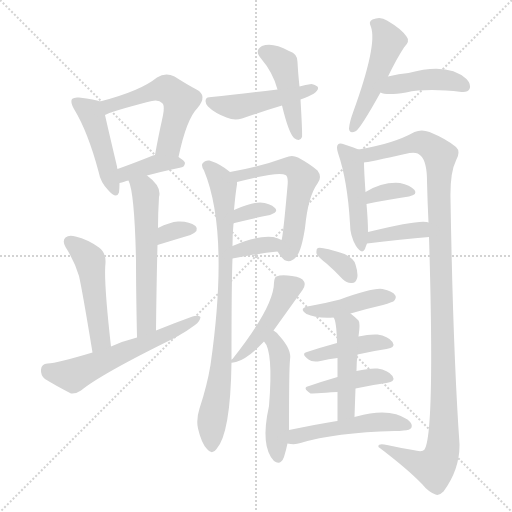
t = 0.00 s
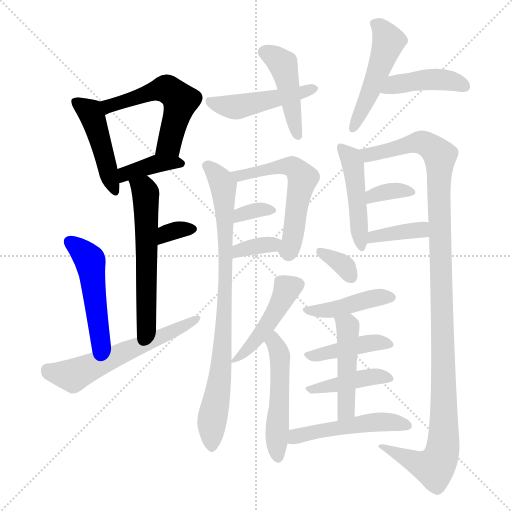
t = 3.49 s
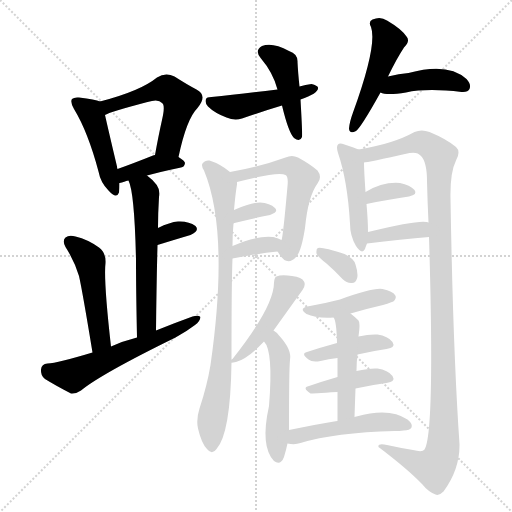
t = 6.97 s
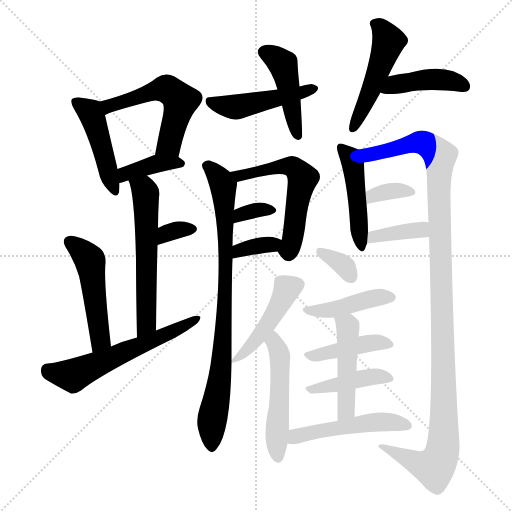
t = 10.45 s
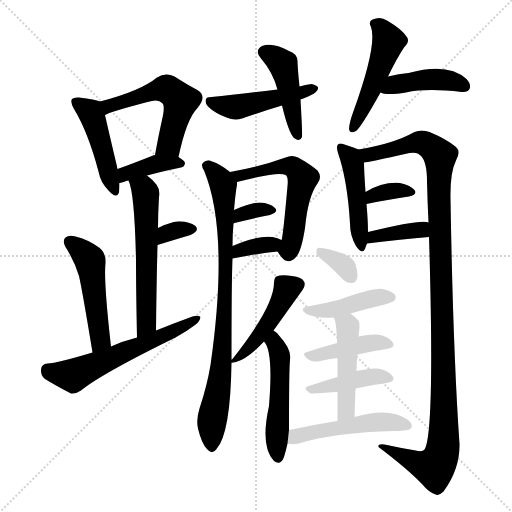
t = 13.94 s
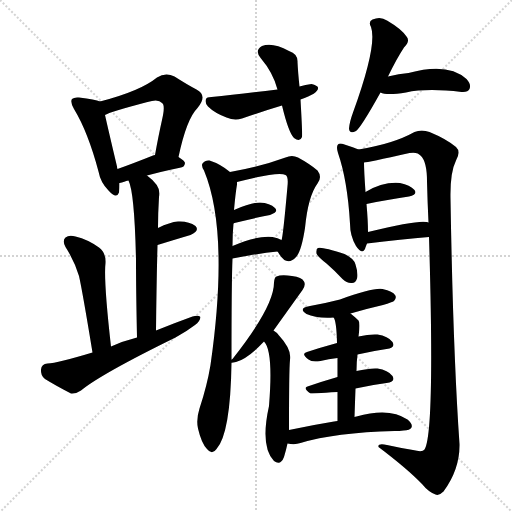
t = 17.42 s

The animated SVG that drew these frames (rendered in a browser with its animation timeline set to each time). Animation: 27 CSS @keyframes rules; one cycle of 17.42 s.

<svg version="1.1" viewBox="0 0 1024 1024" xmlns="http://www.w3.org/2000/svg">
  <g stroke="lightgray" stroke-dasharray="1,1" stroke-width="1" transform="scale(4, 4)">
    <line x1="0" y1="0" x2="256" y2="256"></line>
    <line x1="256" y1="0" x2="0" y2="256"></line>
    <line x1="128" y1="0" x2="128" y2="256"></line>
    <line x1="0" y1="128" x2="256" y2="128"></line>
  </g>
<g transform="scale(1, -1) translate(0, -900)">
   <style type="text/css">
    @keyframes keyframes0 {
      from {
       stroke: blue;
       stroke-dashoffset: 454;
       stroke-width: 128;
       }
       60% {
       animation-timing-function: step-end;
       stroke: blue;
       stroke-dashoffset: 0;
       stroke-width: 128;
       }
       to {
       stroke: black;
       stroke-width: 1024;
       }
       }
       #make-me-a-hanzi-animation-0 {
         animation: keyframes0 0.619466s both;
         animation-delay: 0.000000s;
         animation-timing-function: linear;
       }
    @keyframes keyframes1 {
      from {
       stroke: blue;
       stroke-dashoffset: 542;
       stroke-width: 128;
       }
       64% {
       animation-timing-function: step-end;
       stroke: blue;
       stroke-dashoffset: 0;
       stroke-width: 128;
       }
       to {
       stroke: black;
       stroke-width: 1024;
       }
       }
       #make-me-a-hanzi-animation-1 {
         animation: keyframes1 0.691081s both;
         animation-delay: 0.619466s;
         animation-timing-function: linear;
       }
    @keyframes keyframes2 {
      from {
       stroke: blue;
       stroke-dashoffset: 382;
       stroke-width: 128;
       }
       55% {
       animation-timing-function: step-end;
       stroke: blue;
       stroke-dashoffset: 0;
       stroke-width: 128;
       }
       to {
       stroke: black;
       stroke-width: 1024;
       }
       }
       #make-me-a-hanzi-animation-2 {
         animation: keyframes2 0.560872s both;
         animation-delay: 1.310547s;
         animation-timing-function: linear;
       }
    @keyframes keyframes3 {
      from {
       stroke: blue;
       stroke-dashoffset: 578;
       stroke-width: 128;
       }
       65% {
       animation-timing-function: step-end;
       stroke: blue;
       stroke-dashoffset: 0;
       stroke-width: 128;
       }
       to {
       stroke: black;
       stroke-width: 1024;
       }
       }
       #make-me-a-hanzi-animation-3 {
         animation: keyframes3 0.720378s both;
         animation-delay: 1.871419s;
         animation-timing-function: linear;
       }
    @keyframes keyframes4 {
      from {
       stroke: blue;
       stroke-dashoffset: 327;
       stroke-width: 128;
       }
       52% {
       animation-timing-function: step-end;
       stroke: blue;
       stroke-dashoffset: 0;
       stroke-width: 128;
       }
       to {
       stroke: black;
       stroke-width: 1024;
       }
       }
       #make-me-a-hanzi-animation-4 {
         animation: keyframes4 0.516113s both;
         animation-delay: 2.591797s;
         animation-timing-function: linear;
       }
    @keyframes keyframes5 {
      from {
       stroke: blue;
       stroke-dashoffset: 489;
       stroke-width: 128;
       }
       61% {
       animation-timing-function: step-end;
       stroke: blue;
       stroke-dashoffset: 0;
       stroke-width: 128;
       }
       to {
       stroke: black;
       stroke-width: 1024;
       }
       }
       #make-me-a-hanzi-animation-5 {
         animation: keyframes5 0.647949s both;
         animation-delay: 3.107910s;
         animation-timing-function: linear;
       }
    @keyframes keyframes6 {
      from {
       stroke: blue;
       stroke-dashoffset: 584;
       stroke-width: 128;
       }
       66% {
       animation-timing-function: step-end;
       stroke: blue;
       stroke-dashoffset: 0;
       stroke-width: 128;
       }
       to {
       stroke: black;
       stroke-width: 1024;
       }
       }
       #make-me-a-hanzi-animation-6 {
         animation: keyframes6 0.725260s both;
         animation-delay: 3.755859s;
         animation-timing-function: linear;
       }
    @keyframes keyframes7 {
      from {
       stroke: blue;
       stroke-dashoffset: 446;
       stroke-width: 128;
       }
       59% {
       animation-timing-function: step-end;
       stroke: blue;
       stroke-dashoffset: 0;
       stroke-width: 128;
       }
       to {
       stroke: black;
       stroke-width: 1024;
       }
       }
       #make-me-a-hanzi-animation-7 {
         animation: keyframes7 0.612956s both;
         animation-delay: 4.481120s;
         animation-timing-function: linear;
       }
    @keyframes keyframes8 {
      from {
       stroke: blue;
       stroke-dashoffset: 469;
       stroke-width: 128;
       }
       60% {
       animation-timing-function: step-end;
       stroke: blue;
       stroke-dashoffset: 0;
       stroke-width: 128;
       }
       to {
       stroke: black;
       stroke-width: 1024;
       }
       }
       #make-me-a-hanzi-animation-8 {
         animation: keyframes8 0.631673s both;
         animation-delay: 5.094076s;
         animation-timing-function: linear;
       }
    @keyframes keyframes9 {
      from {
       stroke: blue;
       stroke-dashoffset: 482;
       stroke-width: 128;
       }
       61% {
       animation-timing-function: step-end;
       stroke: blue;
       stroke-dashoffset: 0;
       stroke-width: 128;
       }
       to {
       stroke: black;
       stroke-width: 1024;
       }
       }
       #make-me-a-hanzi-animation-9 {
         animation: keyframes9 0.642253s both;
         animation-delay: 5.725749s;
         animation-timing-function: linear;
       }
    @keyframes keyframes10 {
      from {
       stroke: blue;
       stroke-dashoffset: 425;
       stroke-width: 128;
       }
       58% {
       animation-timing-function: step-end;
       stroke: blue;
       stroke-dashoffset: 0;
       stroke-width: 128;
       }
       to {
       stroke: black;
       stroke-width: 1024;
       }
       }
       #make-me-a-hanzi-animation-10 {
         animation: keyframes10 0.595866s both;
         animation-delay: 6.368001s;
         animation-timing-function: linear;
       }
    @keyframes keyframes11 {
      from {
       stroke: blue;
       stroke-dashoffset: 831;
       stroke-width: 128;
       }
       73% {
       animation-timing-function: step-end;
       stroke: blue;
       stroke-dashoffset: 0;
       stroke-width: 128;
       }
       to {
       stroke: black;
       stroke-width: 1024;
       }
       }
       #make-me-a-hanzi-animation-11 {
         animation: keyframes11 0.926270s both;
         animation-delay: 6.963867s;
         animation-timing-function: linear;
       }
    @keyframes keyframes12 {
      from {
       stroke: blue;
       stroke-dashoffset: 566;
       stroke-width: 128;
       }
       65% {
       animation-timing-function: step-end;
       stroke: blue;
       stroke-dashoffset: 0;
       stroke-width: 128;
       }
       to {
       stroke: black;
       stroke-width: 1024;
       }
       }
       #make-me-a-hanzi-animation-12 {
         animation: keyframes12 0.710612s both;
         animation-delay: 7.890137s;
         animation-timing-function: linear;
       }
    @keyframes keyframes13 {
      from {
       stroke: blue;
       stroke-dashoffset: 331;
       stroke-width: 128;
       }
       52% {
       animation-timing-function: step-end;
       stroke: blue;
       stroke-dashoffset: 0;
       stroke-width: 128;
       }
       to {
       stroke: black;
       stroke-width: 1024;
       }
       }
       #make-me-a-hanzi-animation-13 {
         animation: keyframes13 0.519368s both;
         animation-delay: 8.600749s;
         animation-timing-function: linear;
       }
    @keyframes keyframes14 {
      from {
       stroke: blue;
       stroke-dashoffset: 348;
       stroke-width: 128;
       }
       53% {
       animation-timing-function: step-end;
       stroke: blue;
       stroke-dashoffset: 0;
       stroke-width: 128;
       }
       to {
       stroke: black;
       stroke-width: 1024;
       }
       }
       #make-me-a-hanzi-animation-14 {
         animation: keyframes14 0.533203s both;
         animation-delay: 9.120117s;
         animation-timing-function: linear;
       }
    @keyframes keyframes15 {
      from {
       stroke: blue;
       stroke-dashoffset: 462;
       stroke-width: 128;
       }
       60% {
       animation-timing-function: step-end;
       stroke: blue;
       stroke-dashoffset: 0;
       stroke-width: 128;
       }
       to {
       stroke: black;
       stroke-width: 1024;
       }
       }
       #make-me-a-hanzi-animation-15 {
         animation: keyframes15 0.625977s both;
         animation-delay: 9.653320s;
         animation-timing-function: linear;
       }
    @keyframes keyframes16 {
      from {
       stroke: blue;
       stroke-dashoffset: 1161;
       stroke-width: 128;
       }
       79% {
       animation-timing-function: step-end;
       stroke: blue;
       stroke-dashoffset: 0;
       stroke-width: 128;
       }
       to {
       stroke: black;
       stroke-width: 1024;
       }
       }
       #make-me-a-hanzi-animation-16 {
         animation: keyframes16 1.194824s both;
         animation-delay: 10.279297s;
         animation-timing-function: linear;
       }
    @keyframes keyframes17 {
      from {
       stroke: blue;
       stroke-dashoffset: 344;
       stroke-width: 128;
       }
       53% {
       animation-timing-function: step-end;
       stroke: blue;
       stroke-dashoffset: 0;
       stroke-width: 128;
       }
       to {
       stroke: black;
       stroke-width: 1024;
       }
       }
       #make-me-a-hanzi-animation-17 {
         animation: keyframes17 0.529948s both;
         animation-delay: 11.474121s;
         animation-timing-function: linear;
       }
    @keyframes keyframes18 {
      from {
       stroke: blue;
       stroke-dashoffset: 376;
       stroke-width: 128;
       }
       55% {
       animation-timing-function: step-end;
       stroke: blue;
       stroke-dashoffset: 0;
       stroke-width: 128;
       }
       to {
       stroke: black;
       stroke-width: 1024;
       }
       }
       #make-me-a-hanzi-animation-18 {
         animation: keyframes18 0.555990s both;
         animation-delay: 12.004069s;
         animation-timing-function: linear;
       }
    @keyframes keyframes19 {
      from {
       stroke: blue;
       stroke-dashoffset: 462;
       stroke-width: 128;
       }
       60% {
       animation-timing-function: step-end;
       stroke: blue;
       stroke-dashoffset: 0;
       stroke-width: 128;
       }
       to {
       stroke: black;
       stroke-width: 1024;
       }
       }
       #make-me-a-hanzi-animation-19 {
         animation: keyframes19 0.625977s both;
         animation-delay: 12.560059s;
         animation-timing-function: linear;
       }
    @keyframes keyframes20 {
      from {
       stroke: blue;
       stroke-dashoffset: 501;
       stroke-width: 128;
       }
       62% {
       animation-timing-function: step-end;
       stroke: blue;
       stroke-dashoffset: 0;
       stroke-width: 128;
       }
       to {
       stroke: black;
       stroke-width: 1024;
       }
       }
       #make-me-a-hanzi-animation-20 {
         animation: keyframes20 0.657715s both;
         animation-delay: 13.186035s;
         animation-timing-function: linear;
       }
    @keyframes keyframes21 {
      from {
       stroke: blue;
       stroke-dashoffset: 338;
       stroke-width: 128;
       }
       52% {
       animation-timing-function: step-end;
       stroke: blue;
       stroke-dashoffset: 0;
       stroke-width: 128;
       }
       to {
       stroke: black;
       stroke-width: 1024;
       }
       }
       #make-me-a-hanzi-animation-21 {
         animation: keyframes21 0.525065s both;
         animation-delay: 13.843750s;
         animation-timing-function: linear;
       }
    @keyframes keyframes22 {
      from {
       stroke: blue;
       stroke-dashoffset: 426;
       stroke-width: 128;
       }
       58% {
       animation-timing-function: step-end;
       stroke: blue;
       stroke-dashoffset: 0;
       stroke-width: 128;
       }
       to {
       stroke: black;
       stroke-width: 1024;
       }
       }
       #make-me-a-hanzi-animation-22 {
         animation: keyframes22 0.596680s both;
         animation-delay: 14.368815s;
         animation-timing-function: linear;
       }
    @keyframes keyframes23 {
      from {
       stroke: blue;
       stroke-dashoffset: 412;
       stroke-width: 128;
       }
       57% {
       animation-timing-function: step-end;
       stroke: blue;
       stroke-dashoffset: 0;
       stroke-width: 128;
       }
       to {
       stroke: black;
       stroke-width: 1024;
       }
       }
       #make-me-a-hanzi-animation-23 {
         animation: keyframes23 0.585286s both;
         animation-delay: 14.965495s;
         animation-timing-function: linear;
       }
    @keyframes keyframes24 {
      from {
       stroke: blue;
       stroke-dashoffset: 414;
       stroke-width: 128;
       }
       57% {
       animation-timing-function: step-end;
       stroke: blue;
       stroke-dashoffset: 0;
       stroke-width: 128;
       }
       to {
       stroke: black;
       stroke-width: 1024;
       }
       }
       #make-me-a-hanzi-animation-24 {
         animation: keyframes24 0.586914s both;
         animation-delay: 15.550781s;
         animation-timing-function: linear;
       }
    @keyframes keyframes25 {
      from {
       stroke: blue;
       stroke-dashoffset: 470;
       stroke-width: 128;
       }
       60% {
       animation-timing-function: step-end;
       stroke: blue;
       stroke-dashoffset: 0;
       stroke-width: 128;
       }
       to {
       stroke: black;
       stroke-width: 1024;
       }
       }
       #make-me-a-hanzi-animation-25 {
         animation: keyframes25 0.632487s both;
         animation-delay: 16.137695s;
         animation-timing-function: linear;
       }
    @keyframes keyframes26 {
      from {
       stroke: blue;
       stroke-dashoffset: 496;
       stroke-width: 128;
       }
       62% {
       animation-timing-function: step-end;
       stroke: blue;
       stroke-dashoffset: 0;
       stroke-width: 128;
       }
       to {
       stroke: black;
       stroke-width: 1024;
       }
       }
       #make-me-a-hanzi-animation-26 {
         animation: keyframes26 0.653646s both;
         animation-delay: 16.770182s;
         animation-timing-function: linear;
       }
</style>
<path d="M 200.0 697.0 Q 191.0 701.0 158.0 705.0 Q 148.0 706.0 144.0 702.0 Q 140.0 696.0 148.0 682.0 Q 176.0 636.0 197.0 557.0 Q 201.0 535.0 217.0 519.0 Q 233.0 501.0 238.0 515.0 Q 239.0 522.0 239.0 534.0 L 235.0 562.0 Q 234.0 565.0 234.0 567.0 Q 216.0 643.0 210.0 670.0 C 204.0 696.0 204.0 696.0 200.0 697.0 Z" fill="lightgray"></path> 
<path d="M 357.0 586.0 Q 373.0 662.0 395.0 684.0 Q 416.0 709.0 393.0 721.0 Q 374.0 731.0 349.0 747.0 Q 331.0 756.0 314.0 745.0 Q 281.0 718.0 200.0 697.0 C 171.0 689.0 183.0 658.0 210.0 670.0 Q 219.0 676.0 295.0 696.0 Q 317.0 703.0 324.0 694.0 Q 331.0 690.0 324.0 660.0 Q 317.0 629.0 310.0 590.0 C 305.0 560.0 351.0 557.0 357.0 586.0 Z" fill="lightgray"></path> 
<path d="M 294.0 549.0 Q 319.0 556.0 362.0 565.0 Q 369.0 566.0 370.0 574.0 Q 370.0 578.0 357.0 586.0 L 310.0 590.0 Q 307.0 590.0 306.0 589.0 Q 266.0 573.0 235.0 562.0 C 207.0 552.0 210.0 526.0 239.0 534.0 Q 243.0 535.0 250.0 537.0 Q 251.0 538.0 257.0 539.0 L 294.0 549.0 Z" fill="lightgray"></path> 
<path d="M 312.0 239.0 Q 313.0 333.0 315.0 410.0 L 316.0 444.0 Q 316.0 474.0 318.0 506.0 Q 324.0 527.0 294.0 549.0 C 271.0 568.0 247.0 567.0 257.0 539.0 Q 269.0 515.0 272.0 381.0 Q 272.0 321.0 274.0 225.0 C 275.0 195.0 312.0 209.0 312.0 239.0 Z" fill="lightgray"></path> 
<path d="M 315.0 410.0 Q 354.0 422.0 381.0 430.0 Q 400.0 439.0 391.0 448.0 Q 378.0 458.0 356.0 457.0 Q 340.0 456.0 316.0 444.0 C 289.0 431.0 286.0 401.0 315.0 410.0 Z" fill="lightgray"></path> 
<path d="M 222.0 207.0 Q 207.0 339.0 211.0 374.0 Q 212.0 395.0 198.0 405.0 Q 176.0 421.0 151.0 427.0 Q 138.0 431.0 131.0 425.0 Q 124.0 419.0 131.0 406.0 Q 149.0 378.0 158.0 348.0 Q 165.0 317.0 185.0 195.0 C 190.0 165.0 225.0 177.0 222.0 207.0 Z" fill="lightgray"></path> 
<path d="M 185.0 195.0 Q 115.0 174.0 95.0 173.0 Q 83.0 172.0 82.0 161.0 Q 81.0 149.0 90.0 142.0 Q 111.0 129.0 142.0 113.0 Q 152.0 112.0 162.0 119.0 Q 202.0 152.0 351.0 225.0 Q 373.0 237.0 390.0 250.0 Q 400.0 257.0 401.0 266.0 Q 397.0 270.0 385.0 267.0 Q 349.0 254.0 312.0 239.0 L 274.0 225.0 Q 246.0 218.0 222.0 207.0 L 185.0 195.0 Z" fill="lightgray"></path> 
<path d="M 599.0 727.0 Q 596.0 755.0 595.0 776.0 Q 596.0 792.0 578.0 798.0 Q 545.0 816.0 524.0 808.0 Q 508.0 799.0 522.0 783.0 Q 546.0 755.0 555.0 721.0 L 564.0 689.0 Q 577.0 635.0 588.0 624.0 Q 600.0 615.0 604.0 626.0 Q 605.0 633.0 601.0 701.0 L 599.0 727.0 Z" fill="lightgray"></path> 
<path d="M 601.0 701.0 Q 638.0 713.0 636.0 725.0 Q 635.0 729.0 623.0 732.0 Q 611.0 731.0 599.0 727.0 L 555.0 721.0 Q 477.0 712.0 423.0 706.0 Q 413.0 706.0 412.0 702.0 Q 409.0 695.0 416.0 687.0 Q 429.0 674.0 453.0 665.0 Q 469.0 658.0 484.0 663.0 Q 521.0 676.0 564.0 689.0 L 601.0 701.0 Z" fill="lightgray"></path> 
<path d="M 776.0 747.0 Q 794.0 784.0 808.0 805.0 Q 821.0 818.0 813.0 827.0 Q 803.0 842.0 774.0 859.0 Q 761.0 868.0 745.0 861.0 Q 736.0 857.0 742.0 846.0 Q 755.0 810.0 706.0 675.0 Q 699.0 656.0 698.0 643.0 Q 699.0 631.0 712.0 638.0 Q 722.0 645.0 761.0 715.0 L 776.0 747.0 Z" fill="lightgray"></path> 
<path d="M 761.0 715.0 Q 773.0 709.0 812.0 715.0 Q 854.0 724.0 923.0 716.0 Q 936.0 715.0 939.0 722.0 Q 943.0 731.0 933.0 742.0 Q 896.0 776.0 817.0 754.0 Q 798.0 753.0 776.0 747.0 C 747.0 739.0 733.0 724.0 761.0 715.0 Z" fill="lightgray"></path> 
<path d="M 463.0 181.0 Q 463.0 337.0 465.0 383.0 L 465.0 408.0 Q 465.0 433.0 467.0 453.0 L 468.0 480.0 Q 471.0 514.0 474.0 531.0 Q 474.0 534.0 474.0 536.0 C 475.0 545.0 475.0 545.0 460.0 556.0 Q 441.0 572.0 419.0 579.0 Q 410.0 580.0 405.0 573.0 Q 402.0 569.0 408.0 559.0 Q 459.0 436.0 421.0 170.0 Q 414.0 128.0 399.0 83.0 Q 392.0 61.0 396.0 43.0 Q 403.0 13.0 414.0 2.0 Q 424.0 -11.0 433.0 2.0 Q 461.0 33.0 463.0 175.0 L 463.0 181.0 Z" fill="lightgray"></path> 
<path d="M 555.0 397.0 Q 556.0 396.0 559.0 391.0 Q 575.0 366.0 593.0 387.0 Q 603.0 399.0 610.0 444.0 Q 616.0 507.0 635.0 533.0 Q 645.0 546.0 635.0 559.0 Q 620.0 572.0 596.0 585.0 Q 584.0 591.0 571.0 585.0 Q 519.0 566.0 460.0 556.0 C 430.0 551.0 445.0 529.0 474.0 536.0 Q 558.0 558.0 571.0 550.0 Q 577.0 547.0 575.0 528.0 Q 566.0 426.0 563.0 420.0 C 558.0 393.0 552.0 401.0 555.0 397.0 Z" fill="lightgray"></path> 
<path d="M 467.0 453.0 Q 467.0 454.0 469.0 454.0 Q 509.0 464.0 540.0 470.0 Q 558.0 476.0 550.0 484.0 Q 540.0 494.0 520.0 495.0 Q 502.0 495.0 468.0 480.0 C 440.0 468.0 440.0 441.0 467.0 453.0 Z" fill="lightgray"></path> 
<path d="M 465.0 383.0 Q 516.0 393.0 555.0 397.0 C 585.0 400.0 590.0 406.0 563.0 420.0 Q 556.0 424.0 545.0 426.0 Q 512.0 429.0 465.0 408.0 C 438.0 396.0 436.0 377.0 465.0 383.0 Z" fill="lightgray"></path> 
<path d="M 717.0 601.0 Q 708.0 605.0 689.0 611.0 Q 679.0 615.0 676.0 611.0 Q 672.0 607.0 676.0 594.0 Q 695.0 539.0 700.0 453.0 Q 700.0 428.0 712.0 408.0 Q 724.0 390.0 730.0 402.0 Q 731.0 406.0 734.0 413.0 L 736.0 436.0 Q 736.0 458.0 733.0 492.0 L 731.0 516.0 Q 728.0 559.0 728.0 575.0 C 728.0 597.0 728.0 597.0 717.0 601.0 Z" fill="lightgray"></path> 
<path d="M 858.0 426.0 Q 870.0 33.0 849.0 1.0 Q 845.0 -5.0 826.0 0.0 Q 801.0 4.0 774.0 10.0 Q 755.0 14.0 757.0 6.0 Q 814.0 -37.0 844.0 -68.0 Q 857.0 -84.0 871.0 -89.0 Q 878.0 -92.0 887.0 -83.0 Q 920.0 -38.0 919.0 12.0 Q 906.0 199.0 901.0 503.0 Q 900.0 555.0 912.0 579.0 Q 922.0 597.0 912.0 606.0 Q 893.0 622.0 859.0 636.0 Q 843.0 642.0 829.0 636.0 Q 786.0 612.0 717.0 601.0 C 688.0 595.0 699.0 570.0 728.0 575.0 Q 734.0 575.0 819.0 594.0 Q 835.0 597.0 842.0 588.0 Q 854.0 576.0 854.0 537.0 Q 855.0 495.0 857.0 455.0 L 858.0 426.0 Z" fill="lightgray"></path> 
<path d="M 733.0 492.0 Q 781.0 502.0 818.0 507.0 Q 836.0 511.0 829.0 520.0 Q 820.0 530.0 800.0 534.0 Q 766.0 537.0 731.0 516.0 C 705.0 501.0 704.0 486.0 733.0 492.0 Z" fill="lightgray"></path> 
<path d="M 734.0 413.0 Q 804.0 422.0 858.0 426.0 C 888.0 428.0 886.0 448.0 857.0 455.0 Q 856.0 456.0 853.0 456.0 Q 835.0 460.0 736.0 436.0 C 707.0 429.0 704.0 409.0 734.0 413.0 Z" fill="lightgray"></path> 
<path d="M 547.0 239.0 L 605.0 320.0 Q 612.0 330.0 608.0 337.0 Q 604.0 346.0 584.0 348.0 Q 562.0 351.0 553.0 347.0 Q 549.0 346.0 548.0 335.0 Q 548.0 287.0 465.0 182.0 Q 464.0 182.0 463.0 181.0 C 456.0 174.0 456.0 174.0 463.0 175.0 Q 462.0 174.0 472.0 176.0 Q 496.0 183.0 528.0 217.0 L 547.0 239.0 Z" fill="lightgray"></path> 
<path d="M 578.0 40.0 Q 578.0 163.0 580.0 180.0 Q 584.0 201.0 558.0 229.0 Q 554.0 235.0 547.0 239.0 C 523.0 257.0 511.0 242.0 528.0 217.0 Q 547.0 198.0 538.0 88.0 Q 520.0 7.0 548.0 -22.0 Q 561.0 -32.0 568.0 -14.0 Q 572.0 -1.0 575.0 13.0 L 578.0 40.0 Z" fill="lightgray"></path> 
<path d="M 653.0 373.0 Q 668.0 360.0 685.0 342.0 Q 694.0 333.0 704.0 334.0 Q 711.0 334.0 714.0 343.0 Q 717.0 352.0 711.0 371.0 Q 708.0 383.0 689.0 392.0 Q 643.0 407.0 636.0 404.0 Q 632.0 403.0 633.0 393.0 Q 636.0 386.0 653.0 373.0 Z" fill="lightgray"></path> 
<path d="M 701.0 273.0 Q 731.0 282.0 766.0 290.0 Q 785.0 296.0 788.0 298.0 Q 794.0 305.0 790.0 310.0 Q 786.0 317.0 765.0 322.0 Q 746.0 325.0 680.0 301.0 Q 653.0 294.0 620.0 288.0 Q 595.0 284.0 613.0 272.0 Q 632.0 263.0 667.0 265.0 L 701.0 273.0 Z" fill="lightgray"></path> 
<path d="M 715.0 191.0 Q 745.0 198.0 773.0 202.0 Q 792.0 205.0 785.0 216.0 Q 776.0 228.0 755.0 231.0 Q 739.0 232.0 717.0 227.0 L 674.0 214.0 Q 641.0 205.0 614.0 196.0 Q 601.0 193.0 617.0 181.0 Q 624.0 175.0 641.0 178.0 Q 657.0 182.0 675.0 184.0 L 715.0 191.0 Z" fill="lightgray"></path> 
<path d="M 711.0 123.0 Q 742.0 130.0 773.0 134.0 Q 792.0 137.0 785.0 148.0 Q 776.0 160.0 755.0 163.0 Q 739.0 164.0 713.0 158.0 L 675.0 146.0 Q 644.0 137.0 618.0 128.0 Q 603.0 125.0 621.0 113.0 Q 622.0 113.0 675.0 116.0 L 711.0 123.0 Z" fill="lightgray"></path> 
<path d="M 709.0 66.0 Q 710.0 96.0 711.0 123.0 L 713.0 158.0 Q 713.0 176.0 715.0 191.0 L 717.0 227.0 Q 721.0 254.0 717.0 259.0 Q 710.0 266.0 701.0 273.0 C 678.0 292.0 655.0 292.0 667.0 265.0 Q 673.0 259.0 674.0 214.0 L 675.0 184.0 Q 675.0 168.0 675.0 146.0 L 675.0 116.0 Q 675.0 91.0 675.0 58.0 C 675.0 28.0 708.0 36.0 709.0 66.0 Z" fill="lightgray"></path> 
<path d="M 675.0 58.0 Q 671.0 58.0 668.0 57.0 Q 625.0 50.0 578.0 40.0 C 549.0 34.0 545.0 17.0 575.0 13.0 Q 590.0 10.0 601.0 14.0 Q 670.0 35.0 789.0 38.0 Q 799.0 38.0 807.0 39.0 Q 820.0 39.0 823.0 45.0 Q 826.0 52.0 815.0 61.0 Q 779.0 86.0 713.0 67.0 Q 710.0 67.0 709.0 66.0 L 675.0 58.0 Z" fill="lightgray"></path> 
      <clipPath id="make-me-a-hanzi-clip-0">
      <path d="M 200.0 697.0 Q 191.0 701.0 158.0 705.0 Q 148.0 706.0 144.0 702.0 Q 140.0 696.0 148.0 682.0 Q 176.0 636.0 197.0 557.0 Q 201.0 535.0 217.0 519.0 Q 233.0 501.0 238.0 515.0 Q 239.0 522.0 239.0 534.0 L 235.0 562.0 Q 234.0 565.0 234.0 567.0 Q 216.0 643.0 210.0 670.0 C 204.0 696.0 204.0 696.0 200.0 697.0 Z" fill="lightgray"></path>
      </clipPath>
      <path clip-path="url(#make-me-a-hanzi-clip-0)" d="M 152.0 697.0 L 184.0 668.0 L 228.0 520.0 " fill="none" id="make-me-a-hanzi-animation-0" stroke-dasharray="326 652" stroke-linecap="round"></path>

      <clipPath id="make-me-a-hanzi-clip-1">
      <path d="M 357.0 586.0 Q 373.0 662.0 395.0 684.0 Q 416.0 709.0 393.0 721.0 Q 374.0 731.0 349.0 747.0 Q 331.0 756.0 314.0 745.0 Q 281.0 718.0 200.0 697.0 C 171.0 689.0 183.0 658.0 210.0 670.0 Q 219.0 676.0 295.0 696.0 Q 317.0 703.0 324.0 694.0 Q 331.0 690.0 324.0 660.0 Q 317.0 629.0 310.0 590.0 C 305.0 560.0 351.0 557.0 357.0 586.0 Z" fill="lightgray"></path>
      </clipPath>
      <path clip-path="url(#make-me-a-hanzi-clip-1)" d="M 209.0 677.0 L 232.0 694.0 L 258.0 698.0 L 310.0 719.0 L 340.0 719.0 L 361.0 699.0 L 338.0 611.0 L 318.0 596.0 " fill="none" id="make-me-a-hanzi-animation-1" stroke-dasharray="414 828" stroke-linecap="round"></path>

      <clipPath id="make-me-a-hanzi-clip-2">
      <path d="M 294.0 549.0 Q 319.0 556.0 362.0 565.0 Q 369.0 566.0 370.0 574.0 Q 370.0 578.0 357.0 586.0 L 310.0 590.0 Q 307.0 590.0 306.0 589.0 Q 266.0 573.0 235.0 562.0 C 207.0 552.0 210.0 526.0 239.0 534.0 Q 243.0 535.0 250.0 537.0 Q 251.0 538.0 257.0 539.0 L 294.0 549.0 Z" fill="lightgray"></path>
      </clipPath>
      <path clip-path="url(#make-me-a-hanzi-clip-2)" d="M 243.0 542.0 L 288.0 566.0 L 316.0 573.0 L 362.0 573.0 " fill="none" id="make-me-a-hanzi-animation-2" stroke-dasharray="254 508" stroke-linecap="round"></path>

      <clipPath id="make-me-a-hanzi-clip-3">
      <path d="M 312.0 239.0 Q 313.0 333.0 315.0 410.0 L 316.0 444.0 Q 316.0 474.0 318.0 506.0 Q 324.0 527.0 294.0 549.0 C 271.0 568.0 247.0 567.0 257.0 539.0 Q 269.0 515.0 272.0 381.0 Q 272.0 321.0 274.0 225.0 C 275.0 195.0 312.0 209.0 312.0 239.0 Z" fill="lightgray"></path>
      </clipPath>
      <path clip-path="url(#make-me-a-hanzi-clip-3)" d="M 264.0 538.0 L 288.0 521.0 L 291.0 512.0 L 294.0 265.0 L 288.0 244.0 L 278.0 234.0 " fill="none" id="make-me-a-hanzi-animation-3" stroke-dasharray="450 900" stroke-linecap="round"></path>

      <clipPath id="make-me-a-hanzi-clip-4">
      <path d="M 315.0 410.0 Q 354.0 422.0 381.0 430.0 Q 400.0 439.0 391.0 448.0 Q 378.0 458.0 356.0 457.0 Q 340.0 456.0 316.0 444.0 C 289.0 431.0 286.0 401.0 315.0 410.0 Z" fill="lightgray"></path>
      </clipPath>
      <path clip-path="url(#make-me-a-hanzi-clip-4)" d="M 322.0 415.0 L 327.0 427.0 L 343.0 437.0 L 382.0 441.0 " fill="none" id="make-me-a-hanzi-animation-4" stroke-dasharray="199 398" stroke-linecap="round"></path>

      <clipPath id="make-me-a-hanzi-clip-5">
      <path d="M 222.0 207.0 Q 207.0 339.0 211.0 374.0 Q 212.0 395.0 198.0 405.0 Q 176.0 421.0 151.0 427.0 Q 138.0 431.0 131.0 425.0 Q 124.0 419.0 131.0 406.0 Q 149.0 378.0 158.0 348.0 Q 165.0 317.0 185.0 195.0 C 190.0 165.0 225.0 177.0 222.0 207.0 Z" fill="lightgray"></path>
      </clipPath>
      <path clip-path="url(#make-me-a-hanzi-clip-5)" d="M 139.0 417.0 L 180.0 378.0 L 201.0 221.0 L 188.0 208.0 " fill="none" id="make-me-a-hanzi-animation-5" stroke-dasharray="361 722" stroke-linecap="round"></path>

      <clipPath id="make-me-a-hanzi-clip-6">
      <path d="M 185.0 195.0 Q 115.0 174.0 95.0 173.0 Q 83.0 172.0 82.0 161.0 Q 81.0 149.0 90.0 142.0 Q 111.0 129.0 142.0 113.0 Q 152.0 112.0 162.0 119.0 Q 202.0 152.0 351.0 225.0 Q 373.0 237.0 390.0 250.0 Q 400.0 257.0 401.0 266.0 Q 397.0 270.0 385.0 267.0 Q 349.0 254.0 312.0 239.0 L 274.0 225.0 Q 246.0 218.0 222.0 207.0 L 185.0 195.0 Z" fill="lightgray"></path>
      </clipPath>
      <path clip-path="url(#make-me-a-hanzi-clip-6)" d="M 94.0 161.0 L 105.0 154.0 L 153.0 152.0 L 396.0 263.0 " fill="none" id="make-me-a-hanzi-animation-6" stroke-dasharray="456 912" stroke-linecap="round"></path>

      <clipPath id="make-me-a-hanzi-clip-7">
      <path d="M 599.0 727.0 Q 596.0 755.0 595.0 776.0 Q 596.0 792.0 578.0 798.0 Q 545.0 816.0 524.0 808.0 Q 508.0 799.0 522.0 783.0 Q 546.0 755.0 555.0 721.0 L 564.0 689.0 Q 577.0 635.0 588.0 624.0 Q 600.0 615.0 604.0 626.0 Q 605.0 633.0 601.0 701.0 L 599.0 727.0 Z" fill="lightgray"></path>
      </clipPath>
      <path clip-path="url(#make-me-a-hanzi-clip-7)" d="M 529.0 795.0 L 566.0 771.0 L 596.0 628.0 " fill="none" id="make-me-a-hanzi-animation-7" stroke-dasharray="318 636" stroke-linecap="round"></path>

      <clipPath id="make-me-a-hanzi-clip-8">
      <path d="M 601.0 701.0 Q 638.0 713.0 636.0 725.0 Q 635.0 729.0 623.0 732.0 Q 611.0 731.0 599.0 727.0 L 555.0 721.0 Q 477.0 712.0 423.0 706.0 Q 413.0 706.0 412.0 702.0 Q 409.0 695.0 416.0 687.0 Q 429.0 674.0 453.0 665.0 Q 469.0 658.0 484.0 663.0 Q 521.0 676.0 564.0 689.0 L 601.0 701.0 Z" fill="lightgray"></path>
      </clipPath>
      <path clip-path="url(#make-me-a-hanzi-clip-8)" d="M 420.0 696.0 L 454.0 687.0 L 482.0 688.0 L 627.0 724.0 " fill="none" id="make-me-a-hanzi-animation-8" stroke-dasharray="341 682" stroke-linecap="round"></path>

      <clipPath id="make-me-a-hanzi-clip-9">
      <path d="M 776.0 747.0 Q 794.0 784.0 808.0 805.0 Q 821.0 818.0 813.0 827.0 Q 803.0 842.0 774.0 859.0 Q 761.0 868.0 745.0 861.0 Q 736.0 857.0 742.0 846.0 Q 755.0 810.0 706.0 675.0 Q 699.0 656.0 698.0 643.0 Q 699.0 631.0 712.0 638.0 Q 722.0 645.0 761.0 715.0 L 776.0 747.0 Z" fill="lightgray"></path>
      </clipPath>
      <path clip-path="url(#make-me-a-hanzi-clip-9)" d="M 755.0 851.0 L 777.0 817.0 L 741.0 712.0 L 707.0 646.0 " fill="none" id="make-me-a-hanzi-animation-9" stroke-dasharray="354 708" stroke-linecap="round"></path>

      <clipPath id="make-me-a-hanzi-clip-10">
      <path d="M 761.0 715.0 Q 773.0 709.0 812.0 715.0 Q 854.0 724.0 923.0 716.0 Q 936.0 715.0 939.0 722.0 Q 943.0 731.0 933.0 742.0 Q 896.0 776.0 817.0 754.0 Q 798.0 753.0 776.0 747.0 C 747.0 739.0 733.0 724.0 761.0 715.0 Z" fill="lightgray"></path>
      </clipPath>
      <path clip-path="url(#make-me-a-hanzi-clip-10)" d="M 766.0 719.0 L 789.0 731.0 L 848.0 741.0 L 889.0 741.0 L 929.0 727.0 " fill="none" id="make-me-a-hanzi-animation-10" stroke-dasharray="297 594" stroke-linecap="round"></path>

      <clipPath id="make-me-a-hanzi-clip-11">
      <path d="M 463.0 181.0 Q 463.0 337.0 465.0 383.0 L 465.0 408.0 Q 465.0 433.0 467.0 453.0 L 468.0 480.0 Q 471.0 514.0 474.0 531.0 Q 474.0 534.0 474.0 536.0 C 475.0 545.0 475.0 545.0 460.0 556.0 Q 441.0 572.0 419.0 579.0 Q 410.0 580.0 405.0 573.0 Q 402.0 569.0 408.0 559.0 Q 459.0 436.0 421.0 170.0 Q 414.0 128.0 399.0 83.0 Q 392.0 61.0 396.0 43.0 Q 403.0 13.0 414.0 2.0 Q 424.0 -11.0 433.0 2.0 Q 461.0 33.0 463.0 175.0 L 463.0 181.0 Z" fill="lightgray"></path>
      </clipPath>
      <path clip-path="url(#make-me-a-hanzi-clip-11)" d="M 415.0 568.0 L 431.0 554.0 L 446.0 528.0 L 452.0 389.0 L 443.0 163.0 L 424.0 60.0 L 424.0 6.0 " fill="none" id="make-me-a-hanzi-animation-11" stroke-dasharray="703 1406" stroke-linecap="round"></path>

      <clipPath id="make-me-a-hanzi-clip-12">
      <path d="M 555.0 397.0 Q 556.0 396.0 559.0 391.0 Q 575.0 366.0 593.0 387.0 Q 603.0 399.0 610.0 444.0 Q 616.0 507.0 635.0 533.0 Q 645.0 546.0 635.0 559.0 Q 620.0 572.0 596.0 585.0 Q 584.0 591.0 571.0 585.0 Q 519.0 566.0 460.0 556.0 C 430.0 551.0 445.0 529.0 474.0 536.0 Q 558.0 558.0 571.0 550.0 Q 577.0 547.0 575.0 528.0 Q 566.0 426.0 563.0 420.0 C 558.0 393.0 552.0 401.0 555.0 397.0 Z" fill="lightgray"></path>
      </clipPath>
      <path clip-path="url(#make-me-a-hanzi-clip-12)" d="M 468.0 554.0 L 479.0 547.0 L 574.0 568.0 L 594.0 559.0 L 606.0 543.0 L 592.0 487.0 L 584.0 416.0 L 577.0 400.0 L 566.0 400.0 " fill="none" id="make-me-a-hanzi-animation-12" stroke-dasharray="438 876" stroke-linecap="round"></path>

      <clipPath id="make-me-a-hanzi-clip-13">
      <path d="M 467.0 453.0 Q 467.0 454.0 469.0 454.0 Q 509.0 464.0 540.0 470.0 Q 558.0 476.0 550.0 484.0 Q 540.0 494.0 520.0 495.0 Q 502.0 495.0 468.0 480.0 C 440.0 468.0 440.0 441.0 467.0 453.0 Z" fill="lightgray"></path>
      </clipPath>
      <path clip-path="url(#make-me-a-hanzi-clip-13)" d="M 476.0 461.0 L 481.0 472.0 L 495.0 476.0 L 543.0 479.0 " fill="none" id="make-me-a-hanzi-animation-13" stroke-dasharray="203 406" stroke-linecap="round"></path>

      <clipPath id="make-me-a-hanzi-clip-14">
      <path d="M 465.0 383.0 Q 516.0 393.0 555.0 397.0 C 585.0 400.0 590.0 406.0 563.0 420.0 Q 556.0 424.0 545.0 426.0 Q 512.0 429.0 465.0 408.0 C 438.0 396.0 436.0 377.0 465.0 383.0 Z" fill="lightgray"></path>
      </clipPath>
      <path clip-path="url(#make-me-a-hanzi-clip-14)" d="M 472.0 389.0 L 479.0 400.0 L 556.0 416.0 " fill="none" id="make-me-a-hanzi-animation-14" stroke-dasharray="220 440" stroke-linecap="round"></path>

      <clipPath id="make-me-a-hanzi-clip-15">
      <path d="M 717.0 601.0 Q 708.0 605.0 689.0 611.0 Q 679.0 615.0 676.0 611.0 Q 672.0 607.0 676.0 594.0 Q 695.0 539.0 700.0 453.0 Q 700.0 428.0 712.0 408.0 Q 724.0 390.0 730.0 402.0 Q 731.0 406.0 734.0 413.0 L 736.0 436.0 Q 736.0 458.0 733.0 492.0 L 731.0 516.0 Q 728.0 559.0 728.0 575.0 C 728.0 597.0 728.0 597.0 717.0 601.0 Z" fill="lightgray"></path>
      </clipPath>
      <path clip-path="url(#make-me-a-hanzi-clip-15)" d="M 683.0 605.0 L 706.0 573.0 L 722.0 407.0 " fill="none" id="make-me-a-hanzi-animation-15" stroke-dasharray="334 668" stroke-linecap="round"></path>

      <clipPath id="make-me-a-hanzi-clip-16">
      <path d="M 858.0 426.0 Q 870.0 33.0 849.0 1.0 Q 845.0 -5.0 826.0 0.0 Q 801.0 4.0 774.0 10.0 Q 755.0 14.0 757.0 6.0 Q 814.0 -37.0 844.0 -68.0 Q 857.0 -84.0 871.0 -89.0 Q 878.0 -92.0 887.0 -83.0 Q 920.0 -38.0 919.0 12.0 Q 906.0 199.0 901.0 503.0 Q 900.0 555.0 912.0 579.0 Q 922.0 597.0 912.0 606.0 Q 893.0 622.0 859.0 636.0 Q 843.0 642.0 829.0 636.0 Q 786.0 612.0 717.0 601.0 C 688.0 595.0 699.0 570.0 728.0 575.0 Q 734.0 575.0 819.0 594.0 Q 835.0 597.0 842.0 588.0 Q 854.0 576.0 854.0 537.0 Q 855.0 495.0 857.0 455.0 L 858.0 426.0 Z" fill="lightgray"></path>
      </clipPath>
      <path clip-path="url(#make-me-a-hanzi-clip-16)" d="M 726.0 597.0 L 736.0 590.0 L 841.0 616.0 L 857.0 610.0 L 880.0 585.0 L 877.0 503.0 L 888.0 67.0 L 884.0 -6.0 L 868.0 -35.0 L 766.0 4.0 " fill="none" id="make-me-a-hanzi-animation-16" stroke-dasharray="1033 2066" stroke-linecap="round"></path>

      <clipPath id="make-me-a-hanzi-clip-17">
      <path d="M 733.0 492.0 Q 781.0 502.0 818.0 507.0 Q 836.0 511.0 829.0 520.0 Q 820.0 530.0 800.0 534.0 Q 766.0 537.0 731.0 516.0 C 705.0 501.0 704.0 486.0 733.0 492.0 Z" fill="lightgray"></path>
      </clipPath>
      <path clip-path="url(#make-me-a-hanzi-clip-17)" d="M 740.0 499.0 L 745.0 509.0 L 781.0 518.0 L 821.0 515.0 " fill="none" id="make-me-a-hanzi-animation-17" stroke-dasharray="216 432" stroke-linecap="round"></path>

      <clipPath id="make-me-a-hanzi-clip-18">
      <path d="M 734.0 413.0 Q 804.0 422.0 858.0 426.0 C 888.0 428.0 886.0 448.0 857.0 455.0 Q 856.0 456.0 853.0 456.0 Q 835.0 460.0 736.0 436.0 C 707.0 429.0 704.0 409.0 734.0 413.0 Z" fill="lightgray"></path>
      </clipPath>
      <path clip-path="url(#make-me-a-hanzi-clip-18)" d="M 742.0 418.0 L 748.0 429.0 L 842.0 441.0 L 853.0 448.0 " fill="none" id="make-me-a-hanzi-animation-18" stroke-dasharray="248 496" stroke-linecap="round"></path>

      <clipPath id="make-me-a-hanzi-clip-19">
      <path d="M 547.0 239.0 L 605.0 320.0 Q 612.0 330.0 608.0 337.0 Q 604.0 346.0 584.0 348.0 Q 562.0 351.0 553.0 347.0 Q 549.0 346.0 548.0 335.0 Q 548.0 287.0 465.0 182.0 Q 464.0 182.0 463.0 181.0 C 456.0 174.0 456.0 174.0 463.0 175.0 Q 462.0 174.0 472.0 176.0 Q 496.0 183.0 528.0 217.0 L 547.0 239.0 Z" fill="lightgray"></path>
      </clipPath>
      <path clip-path="url(#make-me-a-hanzi-clip-19)" d="M 595.0 331.0 L 574.0 323.0 L 538.0 254.0 L 502.0 208.0 L 466.0 178.0 " fill="none" id="make-me-a-hanzi-animation-19" stroke-dasharray="334 668" stroke-linecap="round"></path>

      <clipPath id="make-me-a-hanzi-clip-20">
      <path d="M 578.0 40.0 Q 578.0 163.0 580.0 180.0 Q 584.0 201.0 558.0 229.0 Q 554.0 235.0 547.0 239.0 C 523.0 257.0 511.0 242.0 528.0 217.0 Q 547.0 198.0 538.0 88.0 Q 520.0 7.0 548.0 -22.0 Q 561.0 -32.0 568.0 -14.0 Q 572.0 -1.0 575.0 13.0 L 578.0 40.0 Z" fill="lightgray"></path>
      </clipPath>
      <path clip-path="url(#make-me-a-hanzi-clip-20)" d="M 548.0 229.0 L 560.0 186.0 L 556.0 -14.0 " fill="none" id="make-me-a-hanzi-animation-20" stroke-dasharray="373 746" stroke-linecap="round"></path>

      <clipPath id="make-me-a-hanzi-clip-21">
      <path d="M 653.0 373.0 Q 668.0 360.0 685.0 342.0 Q 694.0 333.0 704.0 334.0 Q 711.0 334.0 714.0 343.0 Q 717.0 352.0 711.0 371.0 Q 708.0 383.0 689.0 392.0 Q 643.0 407.0 636.0 404.0 Q 632.0 403.0 633.0 393.0 Q 636.0 386.0 653.0 373.0 Z" fill="lightgray"></path>
      </clipPath>
      <path clip-path="url(#make-me-a-hanzi-clip-21)" d="M 639.0 397.0 L 686.0 371.0 L 701.0 347.0 " fill="none" id="make-me-a-hanzi-animation-21" stroke-dasharray="210 420" stroke-linecap="round"></path>

      <clipPath id="make-me-a-hanzi-clip-22">
      <path d="M 701.0 273.0 Q 731.0 282.0 766.0 290.0 Q 785.0 296.0 788.0 298.0 Q 794.0 305.0 790.0 310.0 Q 786.0 317.0 765.0 322.0 Q 746.0 325.0 680.0 301.0 Q 653.0 294.0 620.0 288.0 Q 595.0 284.0 613.0 272.0 Q 632.0 263.0 667.0 265.0 L 701.0 273.0 Z" fill="lightgray"></path>
      </clipPath>
      <path clip-path="url(#make-me-a-hanzi-clip-22)" d="M 615.0 281.0 L 658.0 279.0 L 754.0 305.0 L 781.0 305.0 " fill="none" id="make-me-a-hanzi-animation-22" stroke-dasharray="298 596" stroke-linecap="round"></path>

      <clipPath id="make-me-a-hanzi-clip-23">
      <path d="M 715.0 191.0 Q 745.0 198.0 773.0 202.0 Q 792.0 205.0 785.0 216.0 Q 776.0 228.0 755.0 231.0 Q 739.0 232.0 717.0 227.0 L 674.0 214.0 Q 641.0 205.0 614.0 196.0 Q 601.0 193.0 617.0 181.0 Q 624.0 175.0 641.0 178.0 Q 657.0 182.0 675.0 184.0 L 715.0 191.0 Z" fill="lightgray"></path>
      </clipPath>
      <path clip-path="url(#make-me-a-hanzi-clip-23)" d="M 624.0 190.0 L 739.0 214.0 L 777.0 211.0 " fill="none" id="make-me-a-hanzi-animation-23" stroke-dasharray="284 568" stroke-linecap="round"></path>

      <clipPath id="make-me-a-hanzi-clip-24">
      <path d="M 711.0 123.0 Q 742.0 130.0 773.0 134.0 Q 792.0 137.0 785.0 148.0 Q 776.0 160.0 755.0 163.0 Q 739.0 164.0 713.0 158.0 L 675.0 146.0 Q 644.0 137.0 618.0 128.0 Q 603.0 125.0 621.0 113.0 Q 622.0 113.0 675.0 116.0 L 711.0 123.0 Z" fill="lightgray"></path>
      </clipPath>
      <path clip-path="url(#make-me-a-hanzi-clip-24)" d="M 622.0 121.0 L 738.0 146.0 L 777.0 143.0 " fill="none" id="make-me-a-hanzi-animation-24" stroke-dasharray="286 572" stroke-linecap="round"></path>

      <clipPath id="make-me-a-hanzi-clip-25">
      <path d="M 709.0 66.0 Q 710.0 96.0 711.0 123.0 L 713.0 158.0 Q 713.0 176.0 715.0 191.0 L 717.0 227.0 Q 721.0 254.0 717.0 259.0 Q 710.0 266.0 701.0 273.0 C 678.0 292.0 655.0 292.0 667.0 265.0 Q 673.0 259.0 674.0 214.0 L 675.0 184.0 Q 675.0 168.0 675.0 146.0 L 675.0 116.0 Q 675.0 91.0 675.0 58.0 C 675.0 28.0 708.0 36.0 709.0 66.0 Z" fill="lightgray"></path>
      </clipPath>
      <path clip-path="url(#make-me-a-hanzi-clip-25)" d="M 673.0 265.0 L 688.0 254.0 L 696.0 237.0 L 693.0 89.0 L 689.0 74.0 L 679.0 66.0 " fill="none" id="make-me-a-hanzi-animation-25" stroke-dasharray="342 684" stroke-linecap="round"></path>

      <clipPath id="make-me-a-hanzi-clip-26">
      <path d="M 675.0 58.0 Q 671.0 58.0 668.0 57.0 Q 625.0 50.0 578.0 40.0 C 549.0 34.0 545.0 17.0 575.0 13.0 Q 590.0 10.0 601.0 14.0 Q 670.0 35.0 789.0 38.0 Q 799.0 38.0 807.0 39.0 Q 820.0 39.0 823.0 45.0 Q 826.0 52.0 815.0 61.0 Q 779.0 86.0 713.0 67.0 Q 710.0 67.0 709.0 66.0 L 675.0 58.0 Z" fill="lightgray"></path>
      </clipPath>
      <path clip-path="url(#make-me-a-hanzi-clip-26)" d="M 583.0 19.0 L 592.0 27.0 L 634.0 38.0 L 715.0 51.0 L 770.0 57.0 L 816.0 48.0 " fill="none" id="make-me-a-hanzi-animation-26" stroke-dasharray="368 736" stroke-linecap="round"></path>

</g>
</svg>
